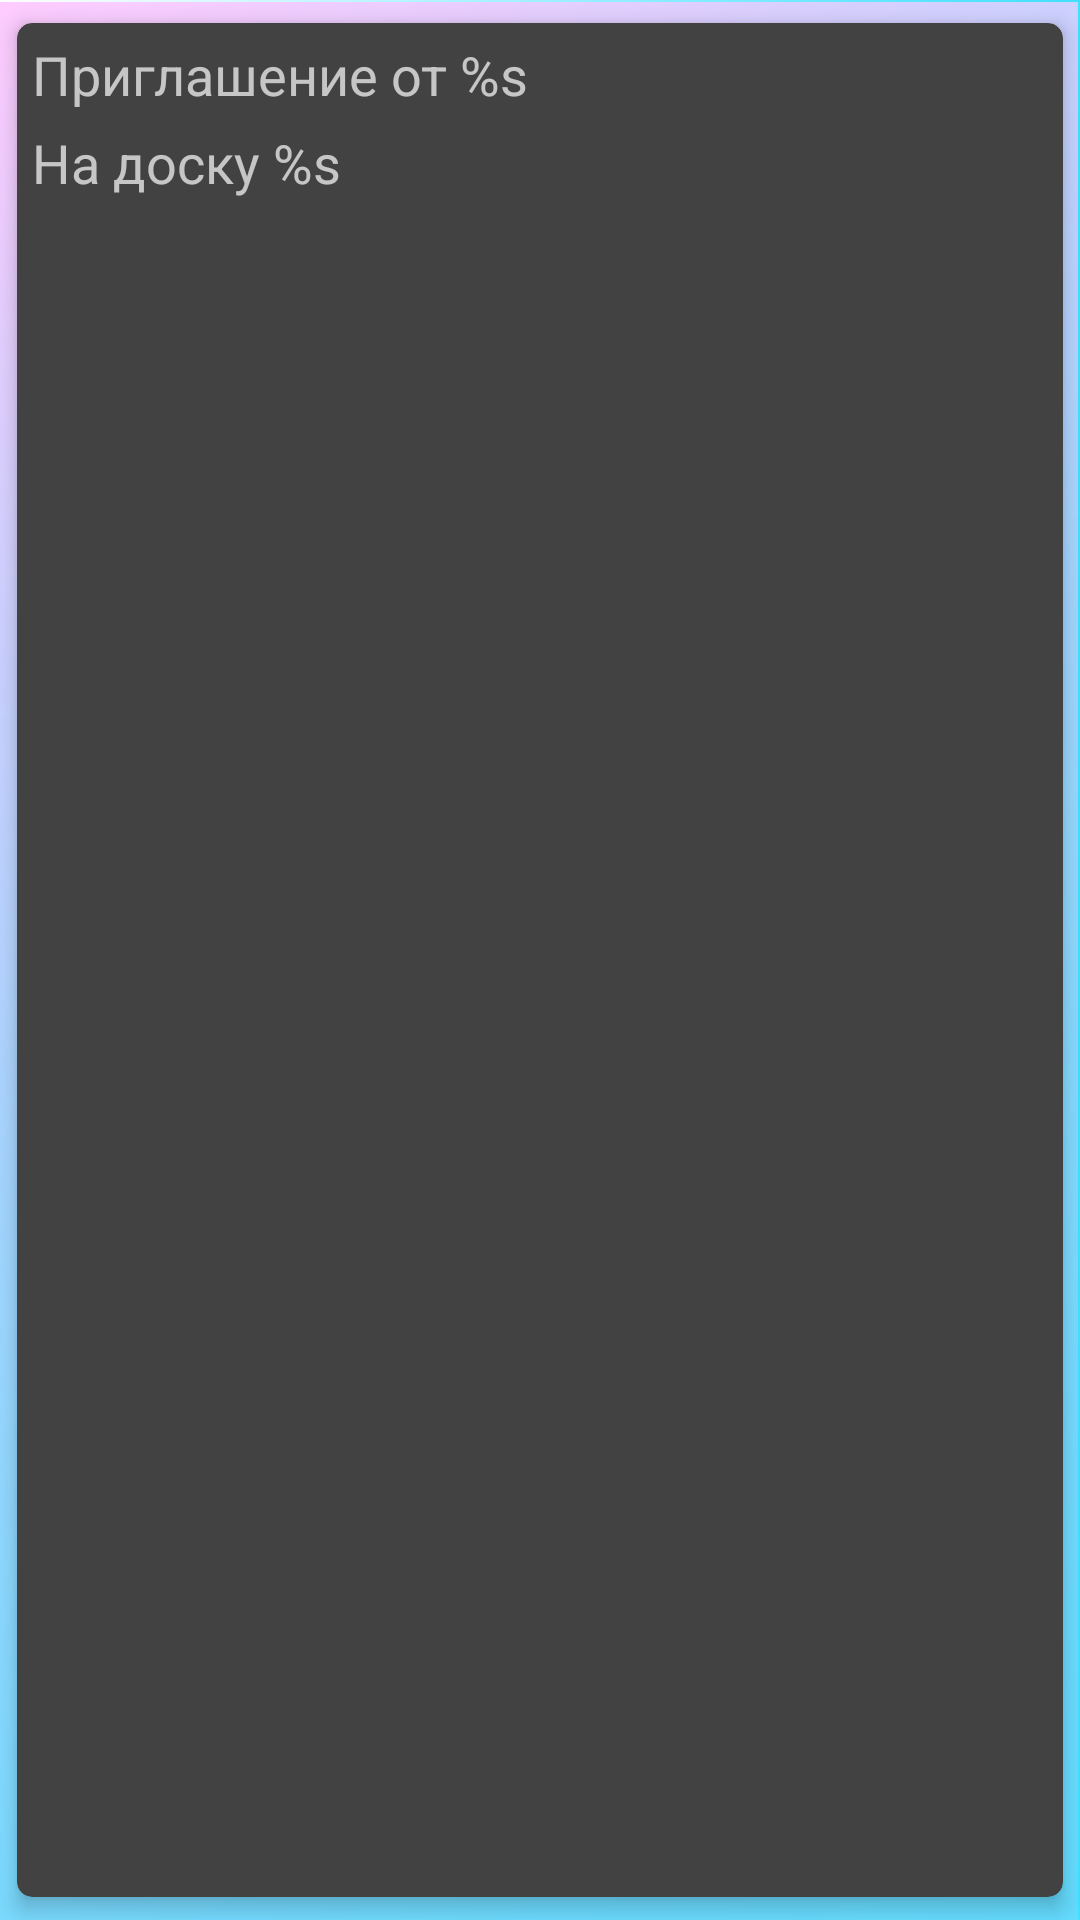

Produce the Android XML layout that renders to this screen, including the resource entries it uses.
<!-- AndroidManifest.xml: application theme Theme.AppCompat.Launcher -->
<!-- res/layout/my_invite_item.xml -->
<?xml version="1.0" encoding="utf-8"?>
<androidx.cardview.widget.CardView xmlns:android="http://schemas.android.com/apk/res/android"
    xmlns:app="http://schemas.android.com/apk/res-auto"
    xmlns:tools="http://schemas.android.com/tools"
    app:cardElevation="4dp"
    app:cardCornerRadius="5dp"
    android:layout_width="match_parent"
    android:layout_height="wrap_content"
    app:cardUseCompatPadding="true">

    <androidx.constraintlayout.widget.ConstraintLayout
        android:layout_width="match_parent"
        android:layout_height="match_parent">
        <TextView
            android:id="@+id/textViewInvite"
            android:layout_width="match_parent"
            android:layout_height="wrap_content"
            android:layout_margin="5dp"
            android:text="@string/invite_from"
            android:textSize="18sp"
            app:layout_constraintStart_toStartOf="parent"
            app:layout_constraintTop_toTopOf="parent"/>
        <TextView
            android:id="@+id/textViewInBoard"
            android:layout_width="match_parent"
            android:layout_height="wrap_content"
            android:layout_margin="5dp"
            android:textSize="18sp"
            android:text="@string/to_board"
            app:layout_constraintStart_toStartOf="parent"
            app:layout_constraintTop_toBottomOf="@id/textViewInvite"/>

        <com.google.android.material.imageview.ShapeableImageView
            android:id="@+id/imageViewUserInviterAvatar"
            android:layout_width="50dp"
            android:layout_height="50dp"
            android:layout_margin="5dp"
            android:visibility="gone"
            android:padding="5dp"
            android:scaleType="centerCrop"
            app:layout_constraintBottom_toBottomOf="parent"
            app:layout_constraintStart_toStartOf="parent"
            app:layout_constraintTop_toBottomOf="@id/textViewInvite"
            app:shapeAppearanceOverlay="@style/ImageStyle_Circle"
            tools:srcCompat="@tools:sample/avatars" />


        <View
            android:id="@+id/circle_status"
            android:layout_width="10dp"
            android:layout_height="10dp"
            android:visibility="gone"
            android:layout_marginEnd="5dp"
            android:layout_marginBottom="5dp"
            tools:background="@drawable/oval_red"
            app:layout_constraintEnd_toEndOf="@+id/imageViewUserInviterAvatar"
            app:layout_constraintBottom_toBottomOf="@id/imageViewUserInviterAvatar"/>

        <TextView
            android:id="@+id/textViewUserInfo"
            android:layout_width="200dp"
            android:layout_height="50dp"
            android:layout_marginStart="8dp"
            android:visibility="gone"
            android:hint="userName"
            android:padding="8dp"
            android:textSize="18sp"
            android:textStyle="bold"
            app:layout_constraintBottom_toBottomOf="parent"
            app:layout_constraintStart_toEndOf="@+id/imageViewUserInviterAvatar"
            app:layout_constraintTop_toBottomOf="@id/textViewInvite" />

    </androidx.constraintlayout.widget.ConstraintLayout>


</androidx.cardview.widget.CardView>
<!-- resources referenced by this layout -->
<resources>
  <string name="invite_from">Приглашение от %s</string>
  <string name="to_board">На доску %s</string>
  <style name="ImageStyle_Circle">
          <item name="cornerSize">50%</item>
          <item name="cornerFamily">rounded</item> 
      </style>
  <style name="Theme.AppCompat.Launcher">
          <item name="android:windowBackground">@drawable/back_img_name</item>
          <item name="android:windowDisablePreview">true</item>
      </style>
  <!-- drawable back_img_name: vector/xml drawable (drawable, 13764 chars, omitted) -->
</resources>
